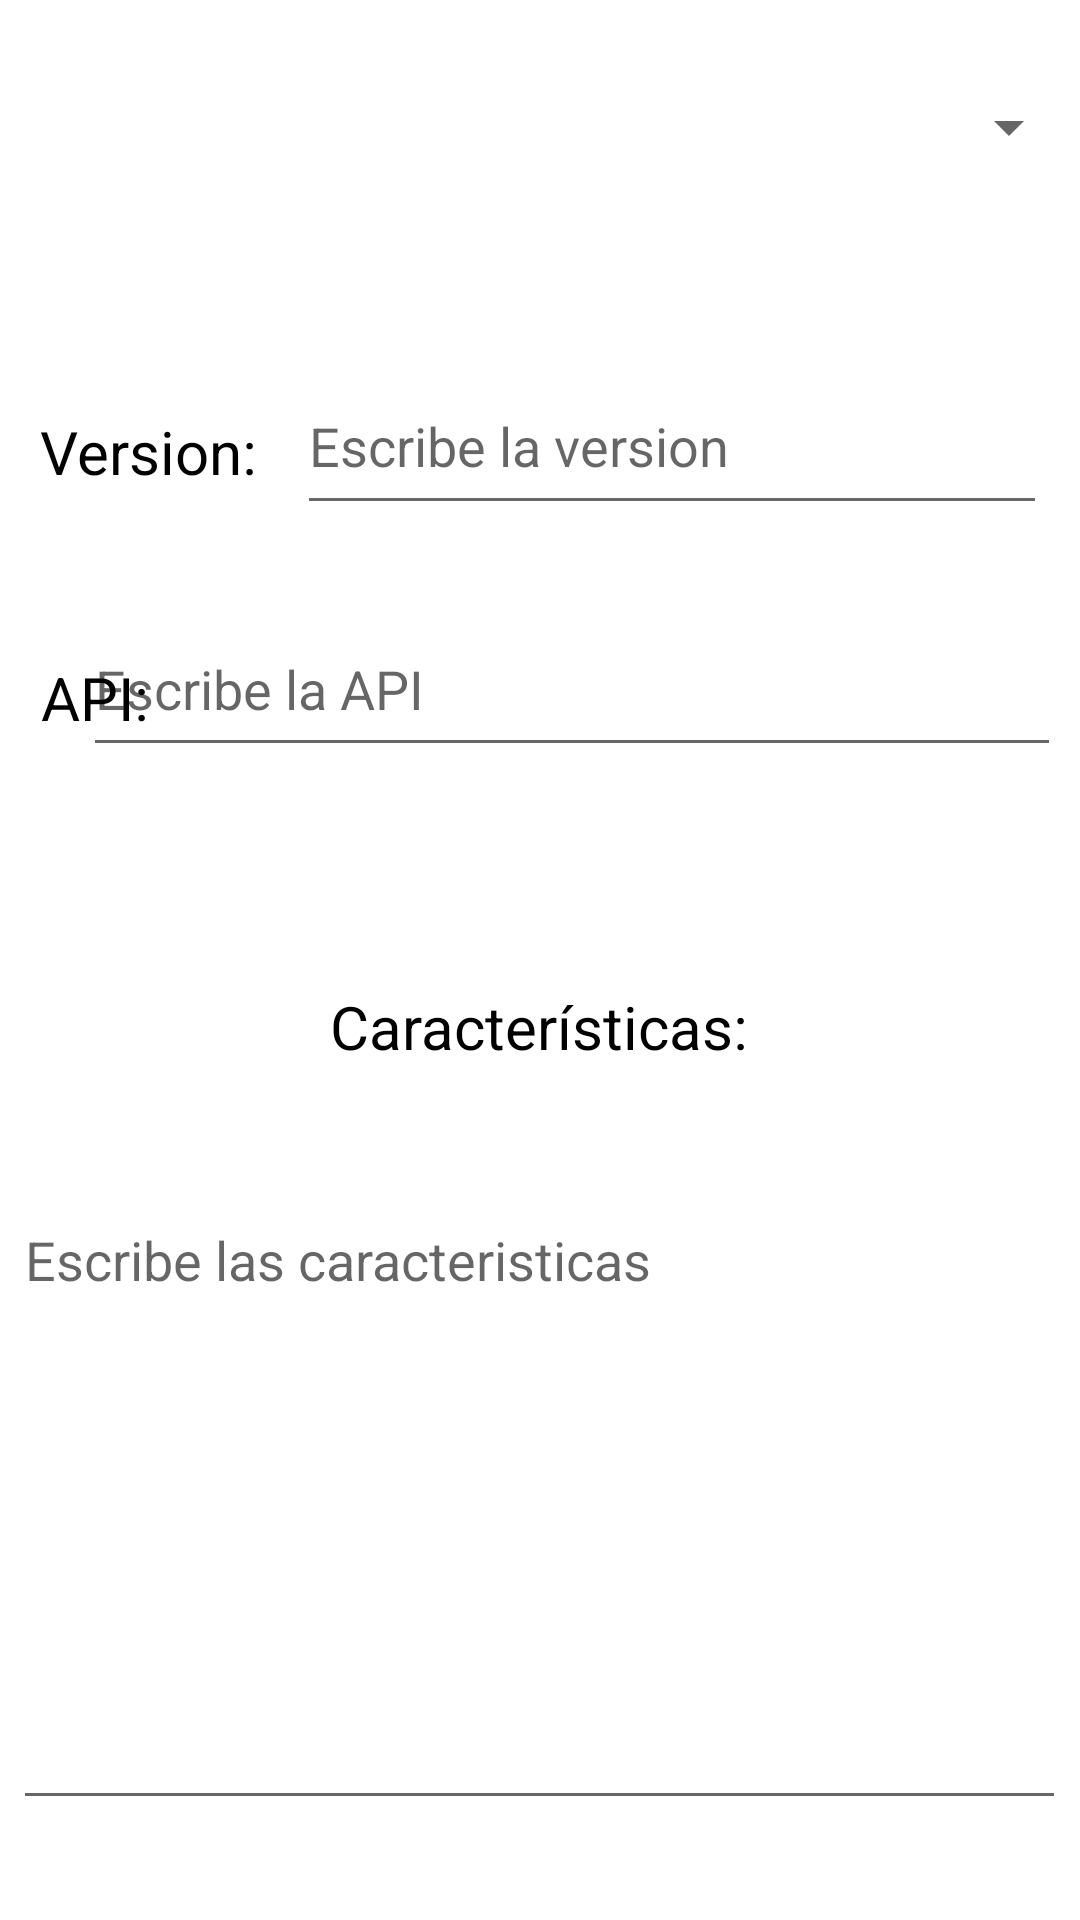

Produce the Android XML layout that renders to this screen, including the resource entries it uses.
<!-- AndroidManifest.xml: application theme Theme.ChequeoExamen -->
<!-- res/layout/spinner.xml -->
<?xml version="1.0" encoding="utf-8"?>
<androidx.constraintlayout.widget.ConstraintLayout xmlns:android="http://schemas.android.com/apk/res/android"
    xmlns:app="http://schemas.android.com/apk/res-auto"
    xmlns:tools="http://schemas.android.com/tools"
    android:layout_width="match_parent"
    android:layout_height="match_parent"
    tools:context=".spinner.Spinner">

    <EditText
        android:id="@+id/txtCar"
        android:layout_width="351dp"
        android:layout_height="209dp"
        android:ems="10"
        android:gravity="top|left"
        android:hint="@string/txtCar"
        android:inputType="textMultiLine"
        app:layout_constraintBottom_toBottomOf="parent"
        app:layout_constraintEnd_toEndOf="parent"
        app:layout_constraintHorizontal_bias="0.492"
        app:layout_constraintStart_toStartOf="parent"
        app:layout_constraintTop_toTopOf="parent"
        app:layout_constraintVertical_bias="0.923" />

    <TextView
        android:id="@+id/tvCar"
        android:layout_width="wrap_content"
        android:layout_height="wrap_content"
        android:text="@string/tvCar"
        android:textColor="#000000"
        android:textSize="20dp"
        app:layout_constraintBottom_toBottomOf="parent"
        app:layout_constraintEnd_toEndOf="parent"
        app:layout_constraintHorizontal_bias="0.498"
        app:layout_constraintStart_toStartOf="parent"
        app:layout_constraintTop_toTopOf="parent"
        app:layout_constraintVertical_bias="0.536" />

    <TextView
        android:id="@+id/tvAPI"
        android:layout_width="wrap_content"
        android:layout_height="wrap_content"
        android:text="@string/api"
        android:textColor="#000000"
        android:textSize="20dp"
        app:layout_constraintBottom_toBottomOf="parent"
        app:layout_constraintEnd_toEndOf="parent"
        app:layout_constraintHorizontal_bias="0.042"
        app:layout_constraintStart_toStartOf="parent"
        app:layout_constraintTop_toTopOf="parent"
        app:layout_constraintVertical_bias="0.357" />

    <TextView
        android:id="@+id/tvVersion"
        android:layout_width="99dp"
        android:layout_height="36dp"
        android:ems="10"
        android:inputType="textPersonName"
        android:text="@string/version"
        android:textColor="#000000"
        android:textSize="20dp"
        app:layout_constraintBottom_toBottomOf="parent"
        app:layout_constraintEnd_toEndOf="parent"
        app:layout_constraintHorizontal_bias="0.051"
        app:layout_constraintStart_toStartOf="parent"
        app:layout_constraintTop_toTopOf="parent"
        app:layout_constraintVertical_bias="0.227" />

    <EditText
        android:id="@+id/txtAPI"
        android:layout_width="326dp"
        android:layout_height="55dp"
        android:ems="10"
        android:hint="@string/txtApi"
        android:inputType="textPersonName"
        app:layout_constraintBottom_toBottomOf="parent"
        app:layout_constraintEnd_toEndOf="parent"
        app:layout_constraintHorizontal_bias="0.811"
        app:layout_constraintStart_toStartOf="parent"
        app:layout_constraintTop_toTopOf="parent"
        app:layout_constraintVertical_bias="0.343" />

    <EditText
        android:id="@+id/txtVersion"
        android:layout_width="250dp"
        android:layout_height="56dp"
        android:ems="10"
        android:hint="@string/txtVersion"
        android:inputType="textPersonName"
        app:layout_constraintBottom_toBottomOf="parent"
        app:layout_constraintEnd_toEndOf="parent"
        app:layout_constraintHorizontal_bias="0.9"
        app:layout_constraintStart_toStartOf="parent"
        app:layout_constraintTop_toTopOf="parent"
        app:layout_constraintVertical_bias="0.204" />

    <Spinner
        android:id="@+id/spinner"
        android:layout_width="409dp"
        android:layout_height="wrap_content"
        app:layout_constraintBottom_toBottomOf="parent"
        app:layout_constraintEnd_toEndOf="parent"
        app:layout_constraintHorizontal_bias="1.0"
        app:layout_constraintStart_toStartOf="parent"
        app:layout_constraintTop_toTopOf="parent"
        app:layout_constraintVertical_bias="0.049" />
</androidx.constraintlayout.widget.ConstraintLayout>
<!-- resources referenced by this layout -->
<resources>
  <string name="api" translatable="false">API:</string>
  <string name="tvCar" translatable="false">Características:</string>
  <string name="txtApi" translatable="false">Escribe la API</string>
  <string name="txtCar" translatable="false">Escribe las caracteristicas</string>
  <string name="txtVersion" translatable="false">Escribe la version</string>
  <string name="version" translatable="false">Version:</string>
  <style name="Theme.ChequeoExamen" parent="Theme.MaterialComponents.DayNight.DarkActionBar">
          
          <item name="colorPrimary">@color/purple_500</item>
          <item name="colorPrimaryVariant">@color/purple_700</item>
          <item name="colorOnPrimary">@color/white</item>
          
          <item name="colorSecondary">@color/teal_200</item>
          <item name="colorSecondaryVariant">@color/teal_700</item>
          <item name="colorOnSecondary">@color/black</item>
          
          <item name="android:statusBarColor">?attr/colorPrimaryVariant</item>
          
      </style>
  <color name="purple_500">#FF6200EE</color>
  <color name="purple_700">#FF3700B3</color>
  <color name="white">#FFFFFFFF</color>
  <color name="teal_200">#FF03DAC5</color>
  <color name="teal_700">#FF018786</color>
  <color name="black">#FF000000</color>
</resources>
